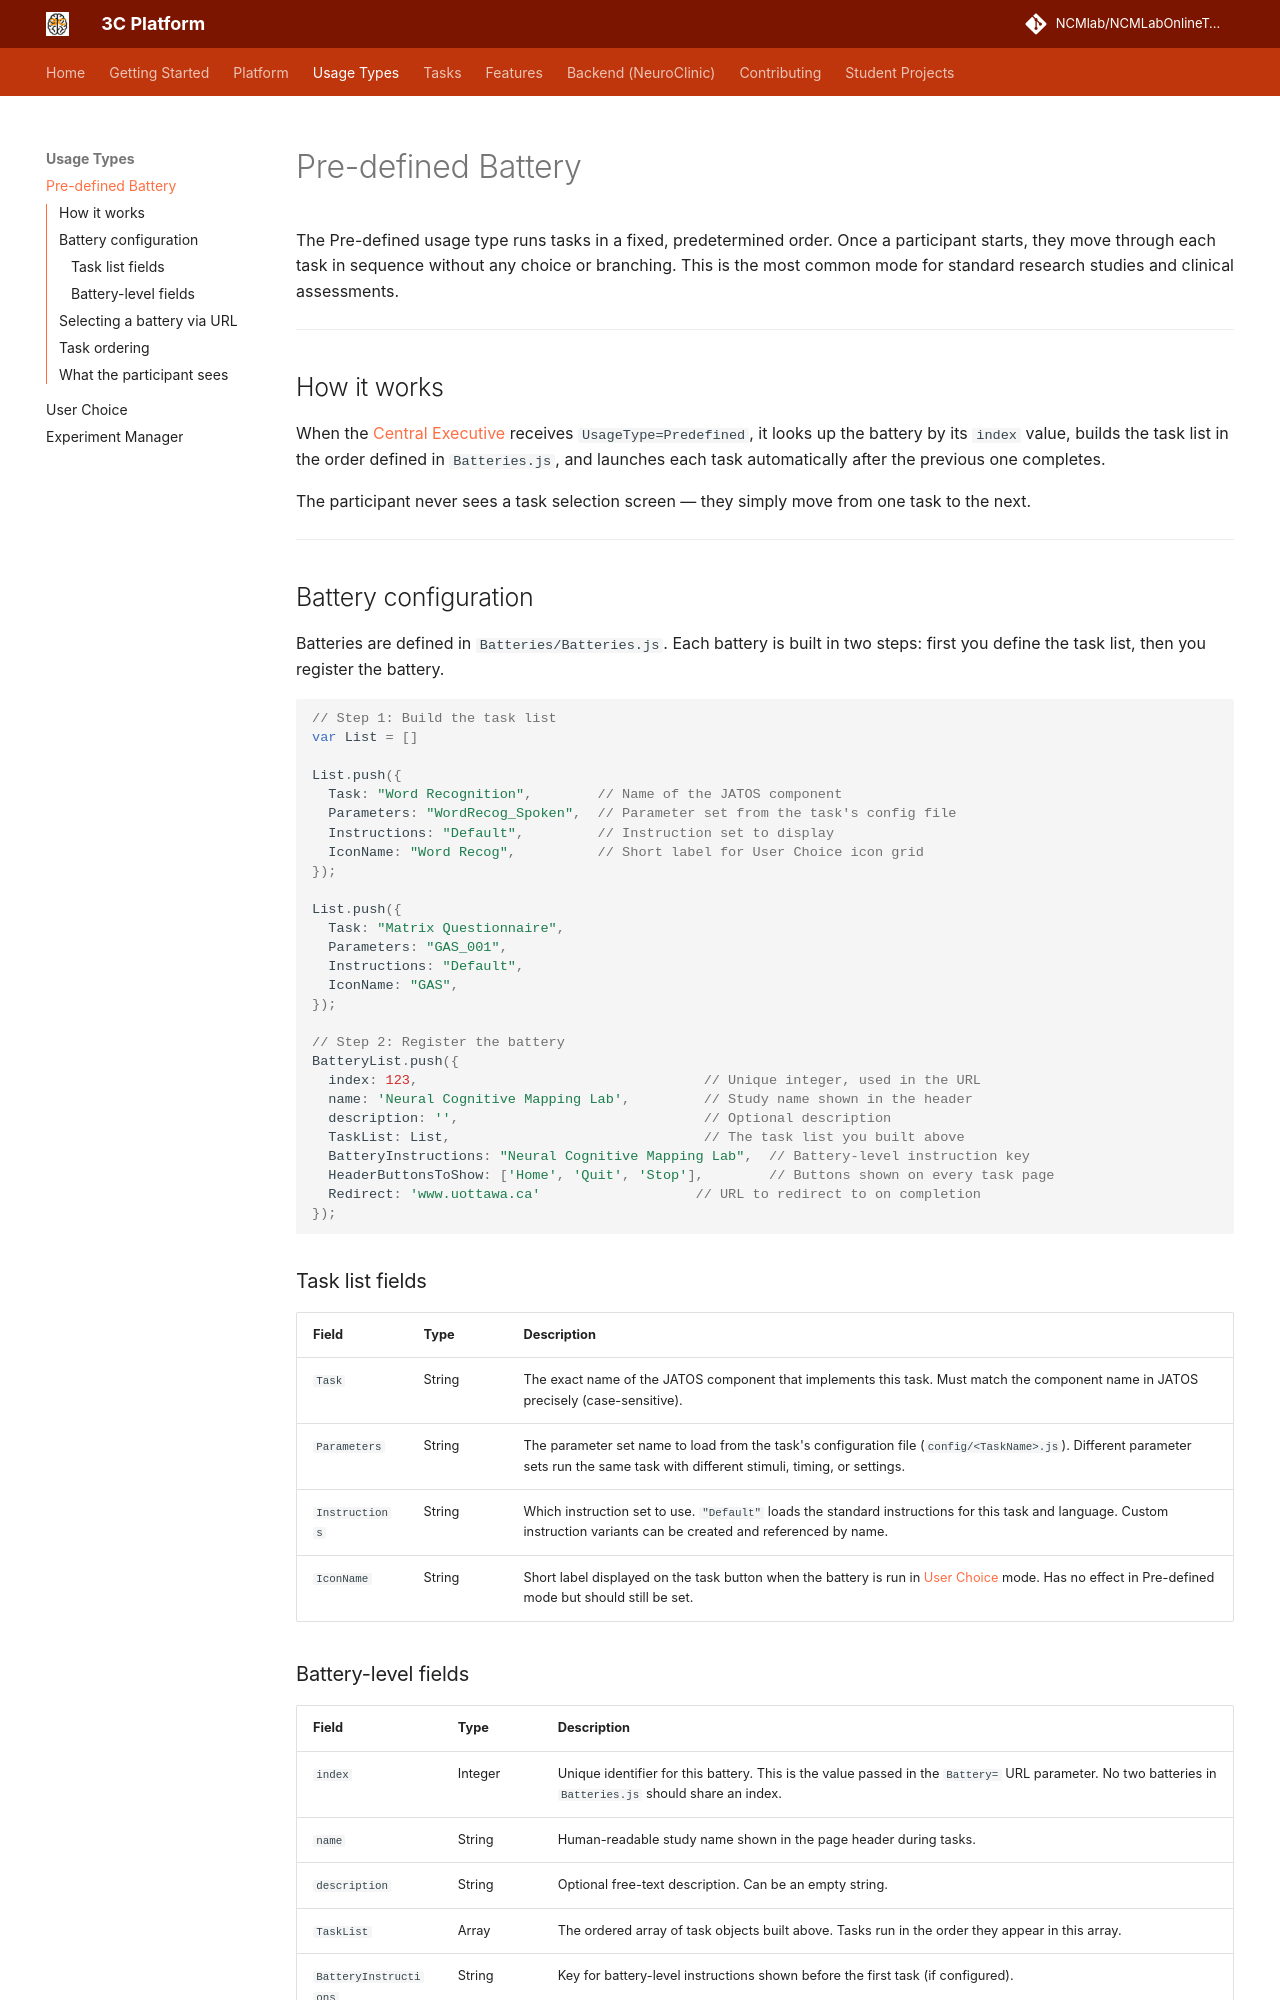

repository: NCMlab/NCMLabOnlineTools · page: usage-types/predefined/index.html · generator: mkdocs

# Pre-defined Battery

The Pre-defined usage type runs tasks in a fixed, predetermined order. Once a participant starts, they move through each task in sequence without any choice or branching. This is the most common mode for standard research studies and clinical assessments.

---

## How it works

When the [Central Executive](../platform/central-executive.md) receives `UsageType=Predefined`, it looks up the battery by its `index` value, builds the task list in the order defined in `Batteries.js`, and launches each task automatically after the previous one completes.

The participant never sees a task selection screen — they simply move from one task to the next.

---

## Battery configuration

Batteries are defined in `Batteries/Batteries.js`. Each battery is built in two steps: first you define the task list, then you register the battery.

```javascript
// Step 1: Build the task list
var List = []

List.push({
  Task: "Word Recognition",        // Name of the JATOS component
  Parameters: "WordRecog_Spoken",  // Parameter set from the task's config file
  Instructions: "Default",         // Instruction set to display
  IconName: "Word Recog",          // Short label for User Choice icon grid
});

List.push({
  Task: "Matrix Questionnaire",
  Parameters: "GAS_001",
  Instructions: "Default",
  IconName: "GAS",
});

// Step 2: Register the battery
BatteryList.push({
  index: 123,                                   // Unique integer, used in the URL
  name: 'Neural Cognitive Mapping Lab',         // Study name shown in the header
  description: '',                              // Optional description
  TaskList: List,                               // The task list you built above
  BatteryInstructions: "Neural Cognitive Mapping Lab",  // Battery-level instruction key
  HeaderButtonsToShow: ['Home', 'Quit', 'Stop'],        // Buttons shown on every task page
  Redirect: 'www.uottawa.ca'                   // URL to redirect to on completion
});
```

### Task list fields

| Field | Type | Description |
|-------|------|-------------|
| `Task` | String | The exact name of the JATOS component that implements this task. Must match the component name in JATOS precisely (case-sensitive). |
| `Parameters` | String | The parameter set name to load from the task's configuration file (`config/<TaskName>.js`). Different parameter sets run the same task with different stimuli, timing, or settings. |
| `Instructions` | String | Which instruction set to use. `"Default"` loads the standard instructions for this task and language. Custom instruction variants can be created and referenced by name. |
| `IconName` | String | Short label displayed on the task button when the battery is run in [User Choice](user-choice.md) mode. Has no effect in Pre-defined mode but should still be set. |
